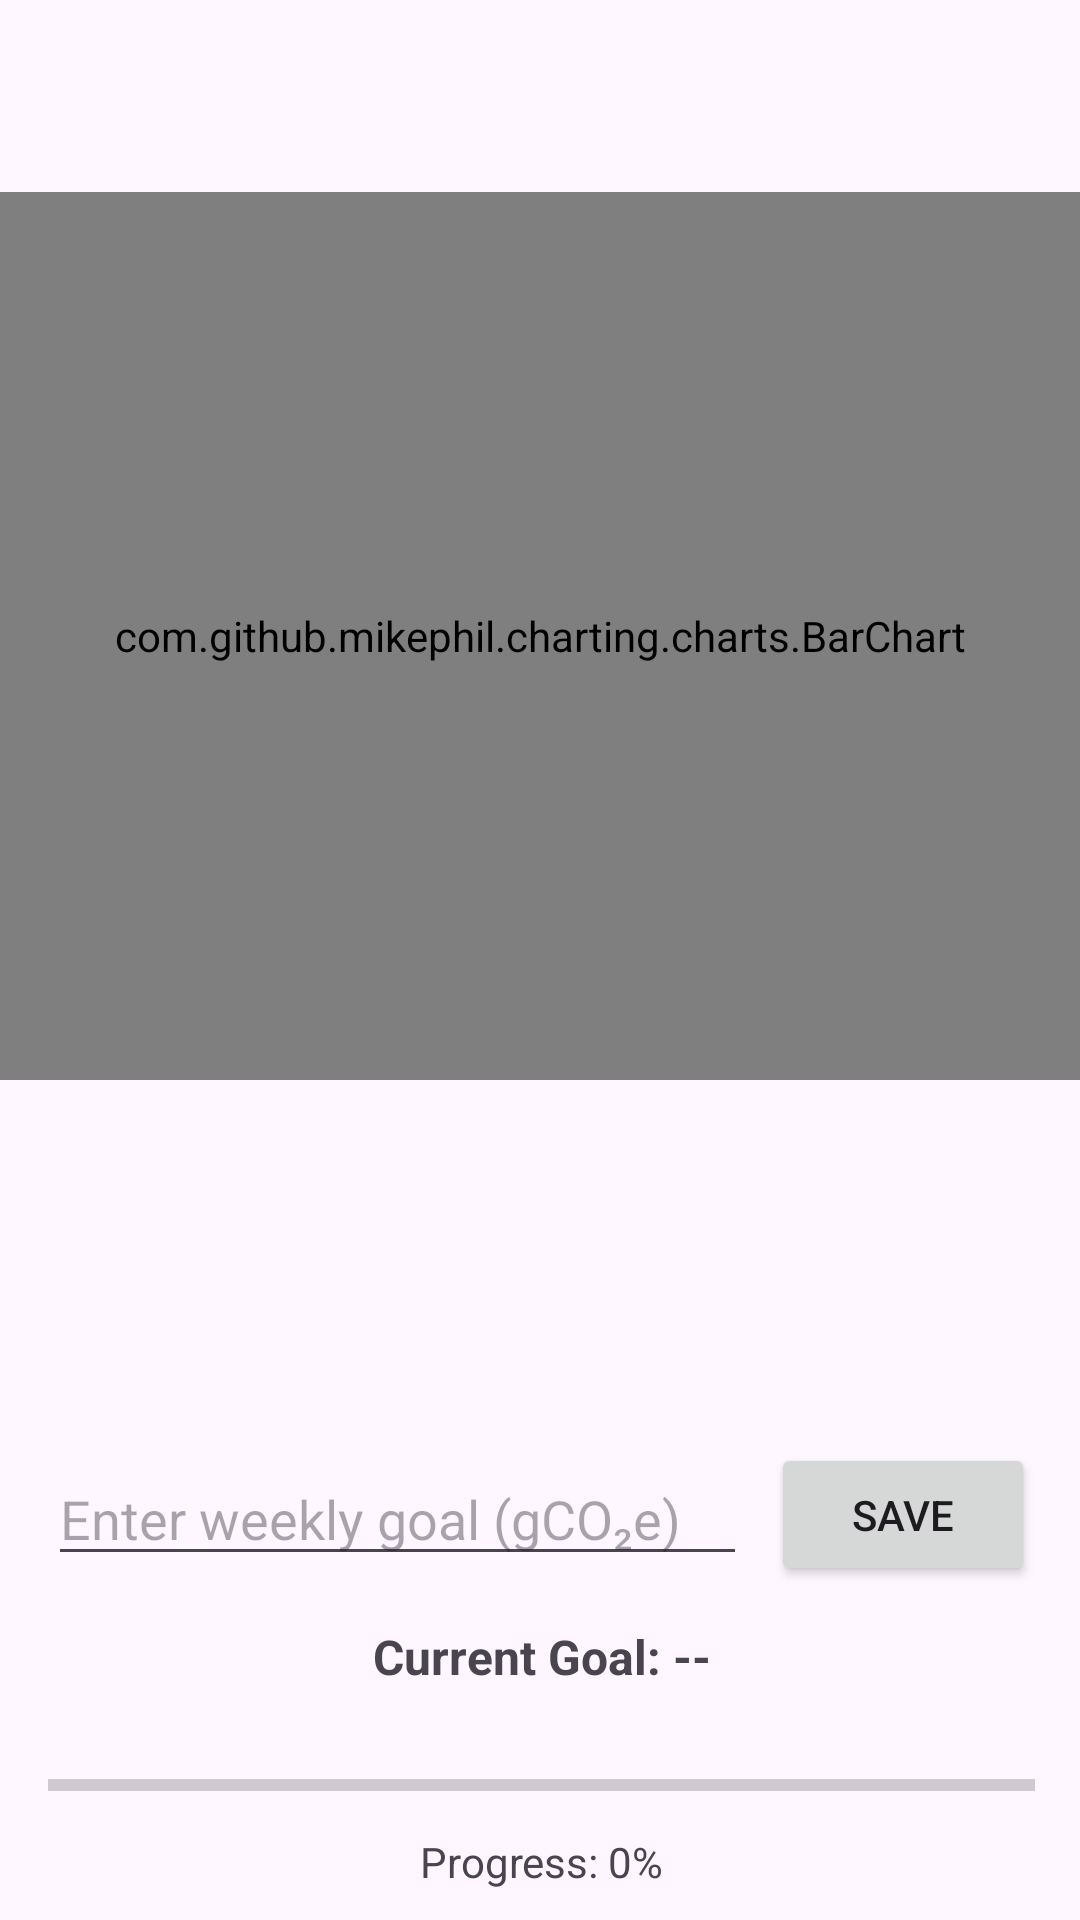

Reconstruct the res/layout file that produces this screen, plus the resources it refers to.
<!-- AndroidManifest.xml: application theme Theme.CarbonFootprintPrototype -->
<!-- res/layout/activity_display_usage_graph.xml -->
<?xml version="1.0" encoding="utf-8"?>
<androidx.constraintlayout.widget.ConstraintLayout xmlns:android="http://schemas.android.com/apk/res/android"
    xmlns:app="http://schemas.android.com/apk/res-auto"
    xmlns:tools="http://schemas.android.com/tools"
    android:id="@+id/main"
    android:layout_width="match_parent"
    android:layout_height="match_parent"
    tools:context=".DisplayUsageGraph">

    <com.github.mikephil.charting.charts.BarChart
        android:id="@+id/barChart"
        android:layout_width="360dp"
        android:layout_height="296dp"
        android:layout_marginTop="64dp"
        app:layout_constraintEnd_toEndOf="parent"
        app:layout_constraintStart_toStartOf="parent"
        app:layout_constraintTop_toTopOf="parent" />

    <TextView
        android:id="@+id/summaryText"
        android:layout_width="359dp"
        android:layout_height="64dp"
        android:layout_marginTop="20dp"
        android:gravity="center"
        android:textSize="16sp"
        app:layout_constraintEnd_toEndOf="parent"
        app:layout_constraintHorizontal_bias="0.491"
        app:layout_constraintStart_toStartOf="parent"
        app:layout_constraintTop_toBottomOf="@id/barChart"
        tools:text="Weekly carbon footprint summary goes here" />

    <androidx.constraintlayout.widget.ConstraintLayout
        android:layout_width="361dp"
        android:layout_height="183dp"
        android:layout_marginTop="24dp"
        android:padding="16dp"
        app:layout_constraintEnd_toEndOf="parent"
        app:layout_constraintStart_toStartOf="parent"
        app:layout_constraintTop_toBottomOf="@+id/summaryText">

        
        <EditText
            android:id="@+id/goalInput"
            android:layout_width="0dp"
            android:layout_height="wrap_content"
            android:layout_marginEnd="8dp"
            android:hint="Enter weekly goal (gCO₂e)"
            android:inputType="number"
            app:layout_constraintEnd_toStartOf="@+id/saveButton"
            app:layout_constraintStart_toStartOf="parent"
            app:layout_constraintTop_toTopOf="parent" />

        <Button
            android:id="@+id/saveButton"
            android:layout_width="wrap_content"
            android:layout_height="wrap_content"
            android:text="Save"
            app:layout_constraintBottom_toBottomOf="@id/goalInput"
            app:layout_constraintEnd_toEndOf="parent"
            app:layout_constraintTop_toTopOf="@id/goalInput" />

        
        <TextView
            android:id="@+id/currentGoalText"
            android:layout_width="0dp"
            android:layout_height="wrap_content"
            android:layout_marginTop="16dp"
            android:gravity="center"
            android:text="Current Goal: --"
            android:textSize="16sp"
            android:textStyle="bold"
            app:layout_constraintEnd_toEndOf="parent"
            app:layout_constraintStart_toStartOf="parent"
            app:layout_constraintTop_toBottomOf="@id/goalInput" />

        
        <ProgressBar
            android:id="@+id/progressBar"
            style="?android:attr/progressBarStyleHorizontal"
            android:layout_width="0dp"
            android:layout_height="wrap_content"
            android:layout_marginTop="24dp"
            android:max="100"
            android:progress="0"
            android:progressTint="@color/black"
            app:layout_constraintEnd_toEndOf="parent"
            app:layout_constraintStart_toStartOf="parent"
            app:layout_constraintTop_toBottomOf="@id/currentGoalText" />

        
        <TextView
            android:id="@+id/progressText"
            android:layout_width="0dp"
            android:layout_height="wrap_content"
            android:layout_marginTop="8dp"
            android:gravity="center"
            android:text="Progress: 0%"
            android:textSize="14sp"
            app:layout_constraintEnd_toEndOf="parent"
            app:layout_constraintStart_toStartOf="parent"
            app:layout_constraintTop_toBottomOf="@id/progressBar" />

    </androidx.constraintlayout.widget.ConstraintLayout>


</androidx.constraintlayout.widget.ConstraintLayout>
<!-- resources referenced by this layout -->
<resources>
  <color name="black">#FF000000</color>
  <style name="Theme.CarbonFootprintPrototype" parent="Base.Theme.CarbonFootprintPrototype" />
  <style name="Base.Theme.CarbonFootprintPrototype" parent="Theme.Material3.DayNight.NoActionBar">
          
          
      </style>
</resources>
